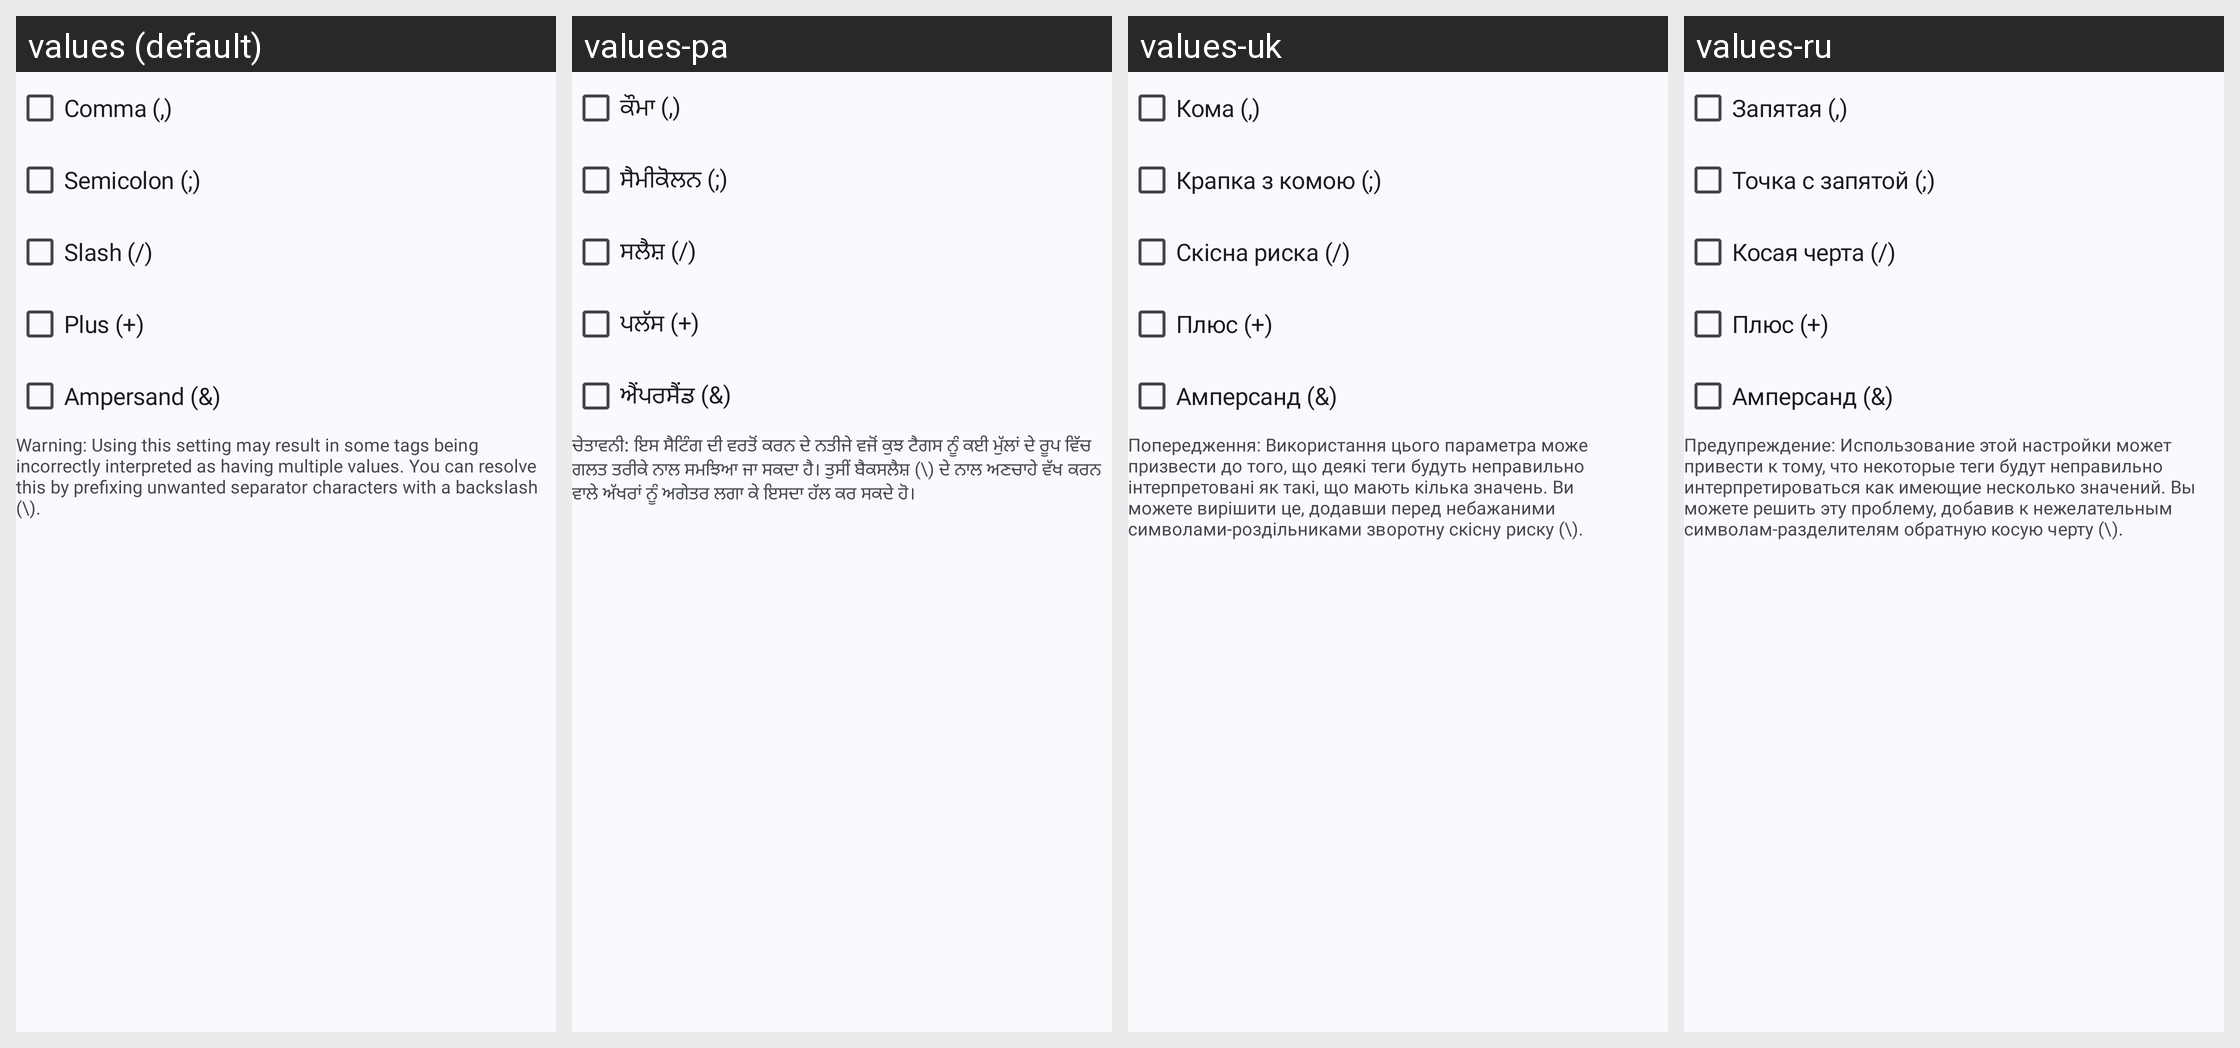

This grid shows one Android layout under several languages. Give, for every string resource on the screen, its name, the default text and each shown locale's text.
Android screen res/layout/dialog_separators.xml rendered under 4 locales, left to right: values (default), values-pa, values-uk, values-ru. Device: Nexus 5 (rendered at 1080×1920; each locale shown at half size, 540×960, under a caption strip naming it); theme Theme.zefio.App.
Other locales in the repository, not shown: values-ar, values-ar-rIQ, values-be, values-bg, values-cs, values-cy, values-de, values-es, values-fi, values-fr, values-gl, values-hi, values-hr, values-hu, values-ia, values-in, values-it, values-iw, values-ja, values-ko, values-lt, values-nb-rNO, values-nl, values-pl, values-pt, values-pt-rBR, values-pt-rPT, values-ro, values-sl, values-sv, values-tr, values-zh-rCN.
Strings drawn on this screen, with the default value and each locale's value (text and hints the layout hard-codes, and strings that could not be matched under every locale, appear in the picture but are not listed):

set_separators_comma
  values: Comma (,)
  values-pa: ਕੌਮਾ (,)
  values-uk: Кома (,)
  values-ru: Запятая (,)

set_separators_semicolon
  values: Semicolon (;)
  values-pa: ਸੈਮੀਕੋਲਨ (;)
  values-uk: Крапка з комою (;)
  values-ru: Точка с запятой (;)

set_separators_slash
  values: Slash (/)
  values-pa: ਸਲੈਸ਼ (/)
  values-uk: Скісна риска (/)
  values-ru: Косая черта (/)

set_separators_plus
  values: Plus (+)
  values-pa: ਪਲੱਸ (+)
  values-uk: Плюс (+)
  values-ru: Плюс (+)

set_separators_and
  values: Ampersand (&)
  values-pa: ਐਂਪਰਸੈਂਡ (&)
  values-uk: Амперсанд (&)
  values-ru: Амперсанд (&)

set_separators_warning
  values: Warning: Using this setting may result in some tags being incorrectly interpreted as having multiple values. You can resolve this by prefixing unwanted separator characters with a backslash (\).
  values-pa: ਚੇਤਾਵਨੀ: ਇਸ ਸੈਟਿੰਗ ਦੀ ਵਰਤੋਂ ਕਰਨ ਦੇ ਨਤੀਜੇ ਵਜੋਂ ਕੁਝ ਟੈਗਸ ਨੂੰ ਕਈ ਮੁੱਲਾਂ ਦੇ ਰੂਪ ਵਿੱਚ ਗਲਤ ਤਰੀਕੇ ਨਾਲ ਸਮਝਿਆ ਜਾ ਸਕਦਾ ਹੈ। ਤੁਸੀਂ ਬੈਕਸਲੈਸ਼ (\) ਦੇ ਨਾਲ ਅਣਚਾਹੇ ਵੱਖ ਕਰਨ ਵਾਲੇ ਅੱਖਰਾਂ ਨੂੰ ਅਗੇਤਰ ਲਗਾ ਕੇ ਇਸਦਾ ਹੱਲ ਕਰ ਸਕਦੇ ਹੋ।
  values-uk: Попередження: Використання цього параметра може призвести до того, що деякі теги будуть неправильно інтерпретовані як такі, що мають кілька значень. Ви можете вирішити це, додавши перед небажаними символами-роздільниками зворотну скісну риску (\).
  values-ru: Предупреждение: Использование этой настройки может привести к тому, что некоторые теги будут неправильно интерпретироваться как имеющие несколько значений. Вы можете решить эту проблему, добавив к нежелательным символам-разделителям обратную косую черту (\).
